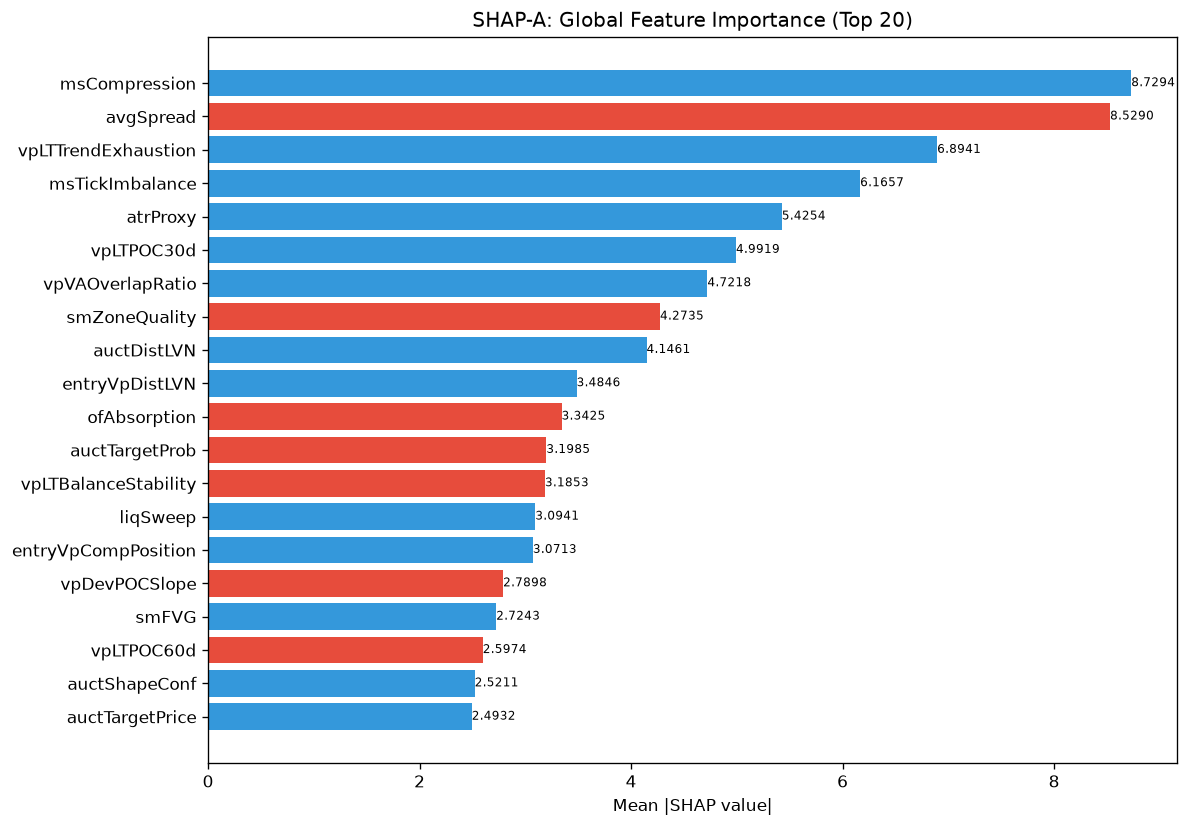

The file beside this chart, header and first rows:
feature, category, mean_abs_shap, mean_shap, std_shap, rank
msCompression, unknown, 8.729, 2.6, 20.34, 1
avgSpread, unknown, 8.529, -0.3442, 5.622, 2
vpLTTrendExhaustion, unknown, 6.894, 1.782, 7.209, 3
msTickImbalance, unknown, 6.166, 0.1701, 8.536, 4
atrProxy, unknown, 5.425, 1.087, 6.974, 5
vpLTPOC30d, unknown, 4.992, 0.7832, 6.902, 6
vpVAOverlapRatio, unknown, 4.722, 0.9533, 7.263, 7
smZoneQuality, unknown, 4.273, -0.5105, 2.6, 8
auctDistLVN, unknown, 4.146, 0.4361, 3.908, 9
entryVpDistLVN, unknown, 3.485, 0.05086, 3.837, 10
ofAbsorption, unknown, 3.343, -0.5023, 5.914, 11
auctTargetProb, unknown, 3.199, -0.07333, 5.46, 12
vpLTBalanceStability, unknown, 3.185, -0.5265, 3.535, 13
liqSweep, unknown, 3.094, 0.519, 8.048, 14
entryVpCompPosition, unknown, 3.071, 0.2935, 1.153, 15
vpDevPOCSlope, unknown, 2.79, -0.2411, 2.917, 16
smFVG, unknown, 2.724, 0.4817, 2.537, 17
vpLTPOC60d, unknown, 2.597, -0.05455, 2.387, 18
auctShapeConf, unknown, 2.521, 0.1011, 3.697, 19
auctTargetPrice, unknown, 2.493, 0.1739, 2.706, 20
liqStopCluster, unknown, 2.445, 0.3572, 2.126, 21
session, unknown, 2.429, 0.5104, 2.375, 22
vpLTMajorLVNPrice, unknown, 2.304, 0.2992, 2.863, 23
vpLTPOC10d, unknown, 2.175, -0.3728, 2.357, 24
entryVpMigrationConf, unknown, 1.982, -0.02511, 1.904, 25
vpDistCompPOC, unknown, 1.931, -0.6162, 3.995, 26
ofDeltaProxy, unknown, 1.924, -0.2698, 1.829, 27
ofContext, engine_composite, 1.912, 0.1246, 1.703, 28
vpPullbackPOC, unknown, 1.868, 0.3556, 3.09, 29
spreadToATR, unknown, 1.866, 0.2771, 3.413, 30
spreadPoints, unknown, 1.806, -0.1249, 1.318, 31
vpLTMajorHVNPrice, unknown, 1.782, -0.7044, 4.322, 32
entryVpThinnessRatio, unknown, 1.78, -0.6442, 2.65, 33
vpCompVAH, unknown, 1.769, -0.2076, 2.109, 34
ofFlowIntensity, unknown, 1.668, -0.1776, 1.767, 35
vpLTTrendDuration, unknown, 1.431, -0.2156, 1.386, 36
vpLTPOCAcceleration, unknown, 1.401, 0.5534, 2.269, 37
vpLTMajorHVNStrength, unknown, 1.383, 0.1208, 2.515, 38
vpDistNakedPOC_ATR, unknown, 1.346, 0.1865, 1.885, 39
ofParticipation, unknown, 1.345, -0.1837, 1.595, 40
vpDistToLVN, unknown, 1.325, 0.01296, 1.556, 41
auctRegimeConf, unknown, 1.271, -0.05185, 3.092, 42
vpLTMajorLVNStrength, unknown, 1.231, 0.1176, 0.8409, 43
vpLTNearestZonePrice, unknown, 1.204, 0.2118, 2.252, 44
vpDailyPOC, unknown, 1.2, -0.4466, 1.77, 45
msContext, engine_composite, 1.138, -0.0339, 1.497, 46
vpBestHVN, unknown, 1.129, 0.03615, 1.261, 47
entryVpDevPOCDir, unknown, 1.098, -0.1595, 1.427, 48
entryVpVAL, unknown, 1.075, 0.08993, 1.338, 49
vpCompVAL, unknown, 1.066, -0.04094, 1.756, 50
entryVpVAH, unknown, 1.03, 0.1355, 2.032, 51
entryProfilerSamples, unknown, 1.026, 0.2854, 2.013, 52
profilerBalMean, unknown, 1.019, 0.03978, 1.235, 53
riskReward, unknown, 1.012, -0.09792, 1.198, 54
vpLTTransitionScore, unknown, 0.9411, -0.2622, 0.9811, 55
auctLVNStrength, unknown, 0.9401, -0.08373, 1.083, 56
smContext, engine_composite, 0.9061, 0.02307, 1.331, 57
msSpreadScore, unknown, 0.8811, -0.02758, 1.173, 58
entryVpDistHVN, unknown, 0.8367, -0.0768, 0.9466, 59
vpLTAcceptanceAtPrice, unknown, 0.8224, 0.04756, 1.053, 60
... 112 more rows
